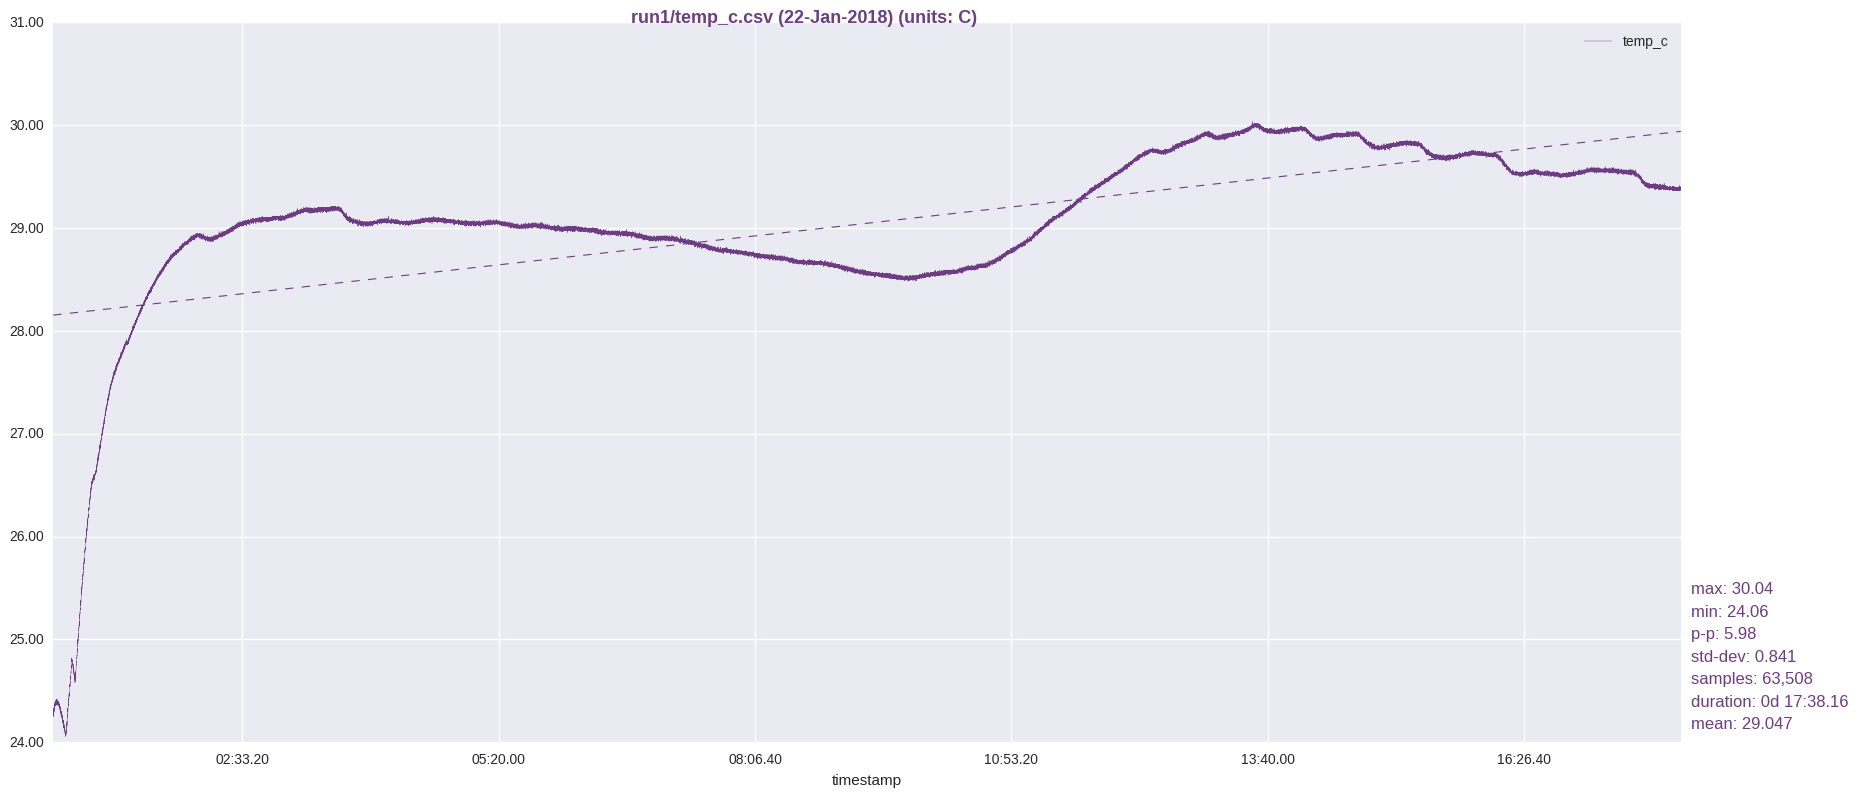

Values plotted in this chart, from the file beside it:
timestamp, temp_c
1516602620, 24.26
1516602621, 24.27
1516602622, 24.25
1516602623, 24.26
1516602624, 24.27
1516602625, 24.27
1516602626, 24.27
1516602627, 24.27
1516602628, 24.26
1516602629, 24.26
1516602630, 24.28
1516602631, 24.27
1516602632, 24.29
1516602633, 24.29
1516602634, 24.3
1516602635, 24.28
1516602636, 24.29
1516602637, 24.27
1516602638, 24.31
1516602639, 24.3
1516602640, 24.29
1516602641, 24.31
1516602642, 24.31
1516602643, 24.31
1516602644, 24.31
1516602645, 24.33
1516602646, 24.3
1516602647, 24.29
1516602648, 24.31
1516602649, 24.33
1516602650, 24.33
1516602651, 24.32
1516602652, 24.31
1516602653, 24.31
1516602654, 24.32
1516602655, 24.3
1516602656, 24.32
1516602657, 24.32
1516602658, 24.33
1516602659, 24.32
1516602660, 24.36
1516602661, 24.32
1516602662, 24.33
1516602663, 24.33
1516602664, 24.33
1516602665, 24.32
1516602666, 24.33
1516602667, 24.33
1516602668, 24.33
1516602669, 24.33
1516602670, 24.37
1516602671, 24.33
1516602672, 24.35
1516602673, 24.35
1516602674, 24.35
1516602675, 24.33
1516602676, 24.36
1516602677, 24.37
1516602678, 24.37
1516602679, 24.36
... 63,454 more rows
